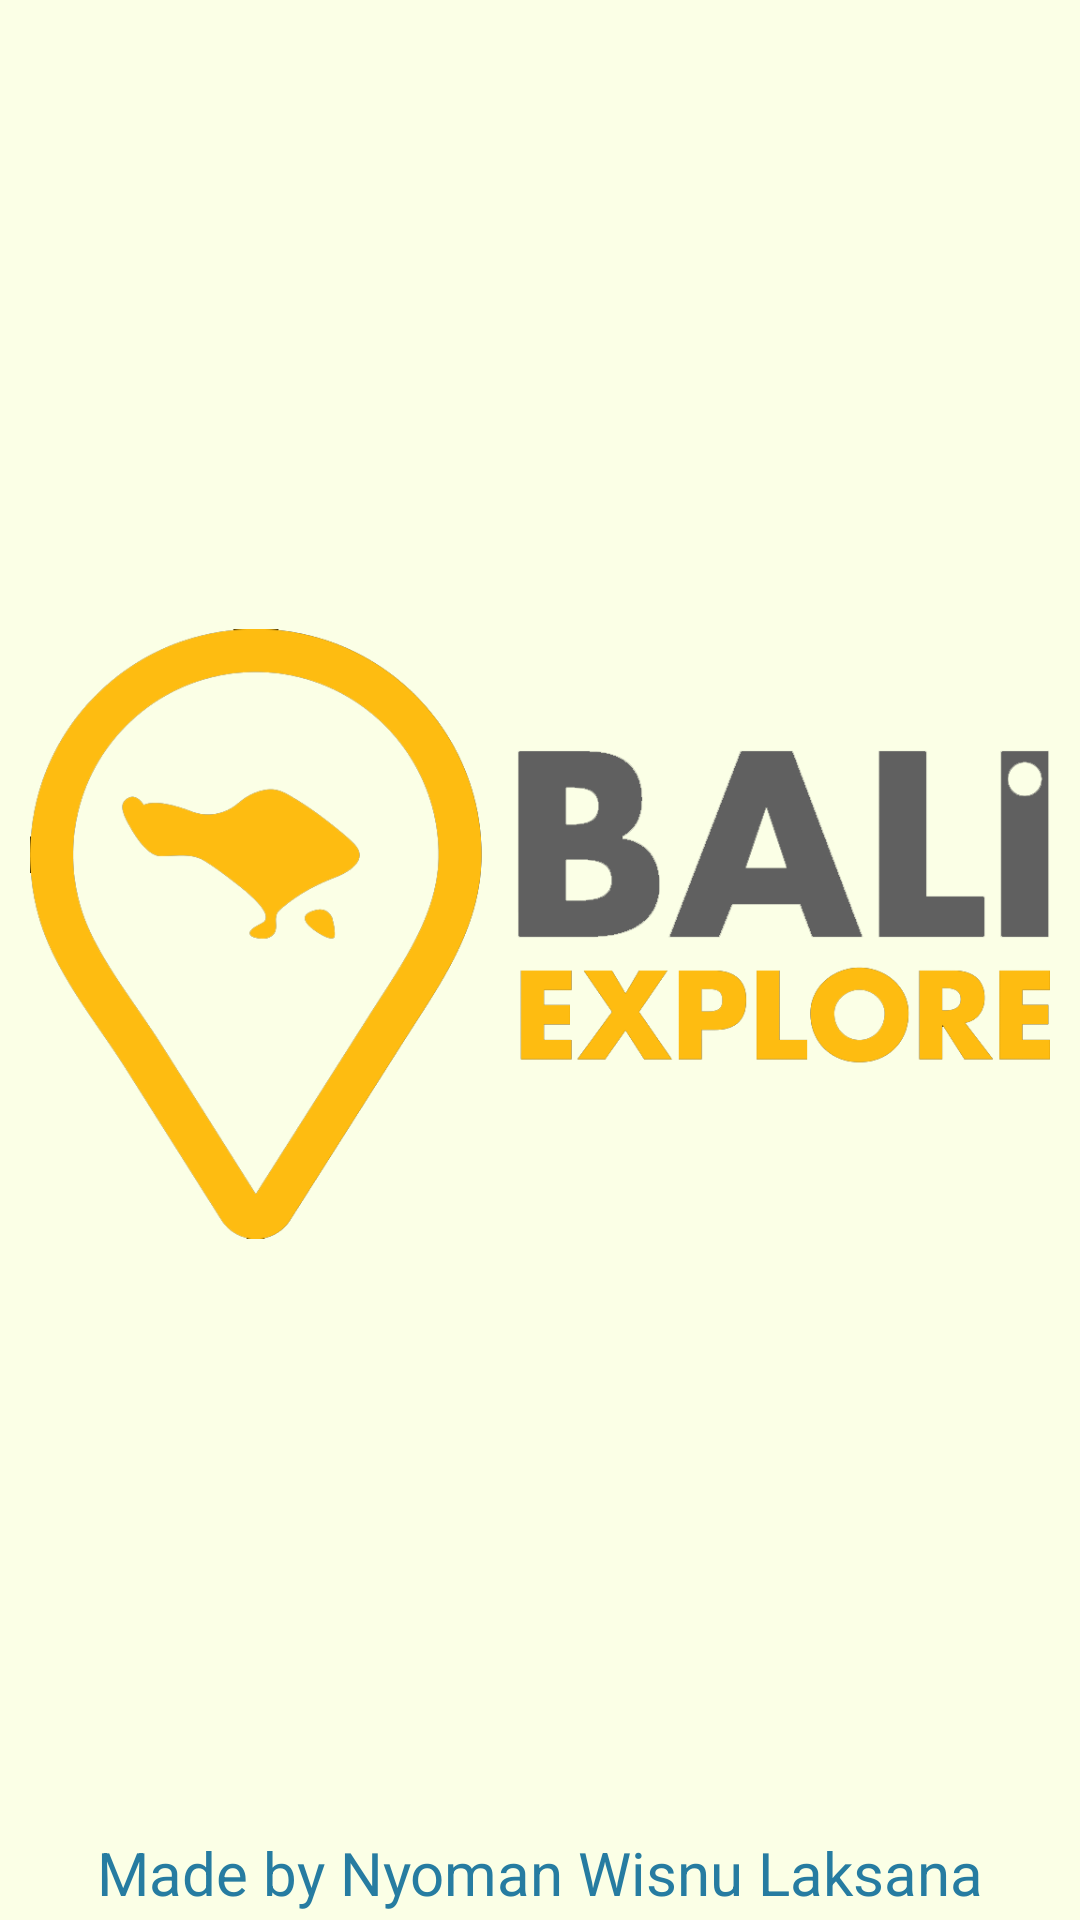

Android layout source for this screen:
<!-- AndroidManifest.xml: application theme Theme.BaliExplore -->
<!-- res/layout/activity_splashscreen.xml -->
<?xml version="1.0" encoding="utf-8"?>
<androidx.constraintlayout.widget.ConstraintLayout xmlns:android="http://schemas.android.com/apk/res/android"
    xmlns:app="http://schemas.android.com/apk/res-auto"
    xmlns:tools="http://schemas.android.com/tools"
    android:layout_width="match_parent"
    android:layout_height="match_parent"
    tools:context=".MainActivity"
    android:background="@color/main"
    >

    <ImageView
        android:id="@+id/logo"
        android:layout_width="340dp"
        android:layout_height="594dp"
        android:src="@drawable/logo"
        app:layout_constraintBottom_toBottomOf="parent"
        app:layout_constraintEnd_toEndOf="parent"
        app:layout_constraintHorizontal_bias="0.497"
        app:layout_constraintStart_toStartOf="parent"
        app:layout_constraintTop_toTopOf="parent"
        app:layout_constraintVertical_bias="0.31" />

    <TextView
        android:layout_width="wrap_content"
        android:layout_height="wrap_content"
        android:text="Made by Nyoman Wisnu Laksana"
        android:textColor="#267CA1"
        android:textSize="20dp"
        app:layout_constraintBottom_toBottomOf="parent"
        app:layout_constraintEnd_toEndOf="parent"
        app:layout_constraintStart_toStartOf="parent"
        app:layout_constraintTop_toBottomOf="@+id/logo" />

</androidx.constraintlayout.widget.ConstraintLayout>
<!-- resources referenced by this layout -->
<resources>
  <color name="main">#FBFFE6</color>
  <!-- drawable logo: png bitmap (drawable-v24, 62583 bytes) -->
  <style name="Theme.BaliExplore" parent="Theme.MaterialComponents.DayNight.DarkActionBar">
          
          <item name="colorPrimary">@color/purple_500</item>
          <item name="colorPrimaryVariant">@color/purple_700</item>
          <item name="colorOnPrimary">@color/white</item>
          
          <item name="colorSecondary">@color/teal_200</item>
          <item name="colorSecondaryVariant">@color/teal_700</item>
          <item name="colorOnSecondary">@color/black</item>
          
          <item name="android:statusBarColor" tools:targetApi="l">?attr/colorPrimaryVariant</item>
          
      </style>
  <color name="purple_500">#FFC107</color>
  <color name="purple_700">#FFC107</color>
  <color name="white">#FFFFFFFF</color>
  <color name="teal_200">#FF03DAC5</color>
  <color name="teal_700">#FF018786</color>
  <color name="black">#FF000000</color>
</resources>
